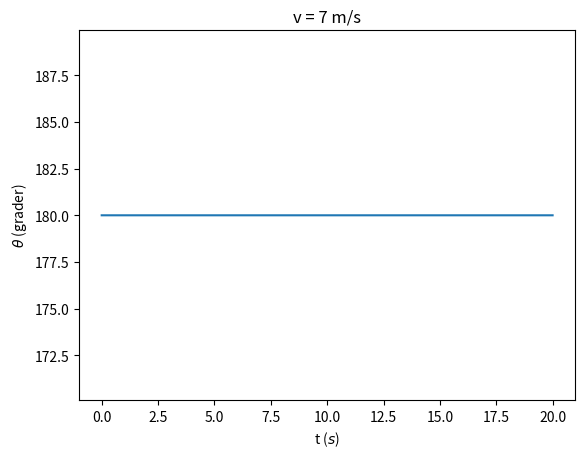

Write Python code to recreate this figure.
import math
import matplotlib.pyplot as plt


def delta_v(theta, delta_t, g):
    dv = -g * math.sin(theta) * delta_t
    return dv


def new_v(old_v, theta, delta_t, g):
    v = old_v + delta_v(theta, delta_t, g)
    return v


def delta_theta(v, delta_t):
    d_theta = v * delta_t
    return d_theta


def new_theta(old_theta, v, delta_t):
    theta = old_theta + delta_theta(v, delta_t)
    return theta


def plot_theta(list_t, list_theta):
    plt.plot(list_t, list_theta)
    plt.title("v = 7 m/s")
    plt.ylabel(r"${\theta}$ (grader)")
    plt.xlabel("t ($s$)")


def plot_energy(list_t, list_e, list_pot, list_kin):
    plt.plot(list_t, list_e, "r", label="Mekanisk energi")
    plt.plot(list_t, list_pot, 'b--', label="Potensiell energi")
    plt.plot(list_t, list_kin, 'g--', label="Kinetisk energi")
    plt.title("v = 7 m/s")
    plt.xlabel(r"t ($s$)")
    plt.ylabel(r"E/m ($m^2/s^2$)")
    plt.legend()


def main():
    f = open("plot.txt", "w")
    g = 9.81
    theta = math.pi
    v = 0
    t = 0
    delta_t = 0.0001
    list_t = []
    list_theta = []
    list_e = []
    list_kin = []
    list_pot = []
    for i in range(200000):
        e_pot = (1 - math.cos(theta)) * g
        e_kin = v**2 / 2
        e = e_kin + e_pot
        list_e.append(e)
        list_kin.append(e_kin)
        list_pot.append(e_pot)
        list_t.append(t)
        list_theta.append(math.degrees(theta))
        theta = new_theta(theta, v, delta_t)
        v = new_v(v, theta, delta_t, g)
        t += delta_t
        f.write(str(t) + "\t" + str(math.degrees(theta)) + "\t" + str(e) + "\n")
    f.close()
    plot_theta(list_t, list_theta)
    # plot_energy(list_t, list_e, list_pot, list_kin)
    plt.show()

main()
